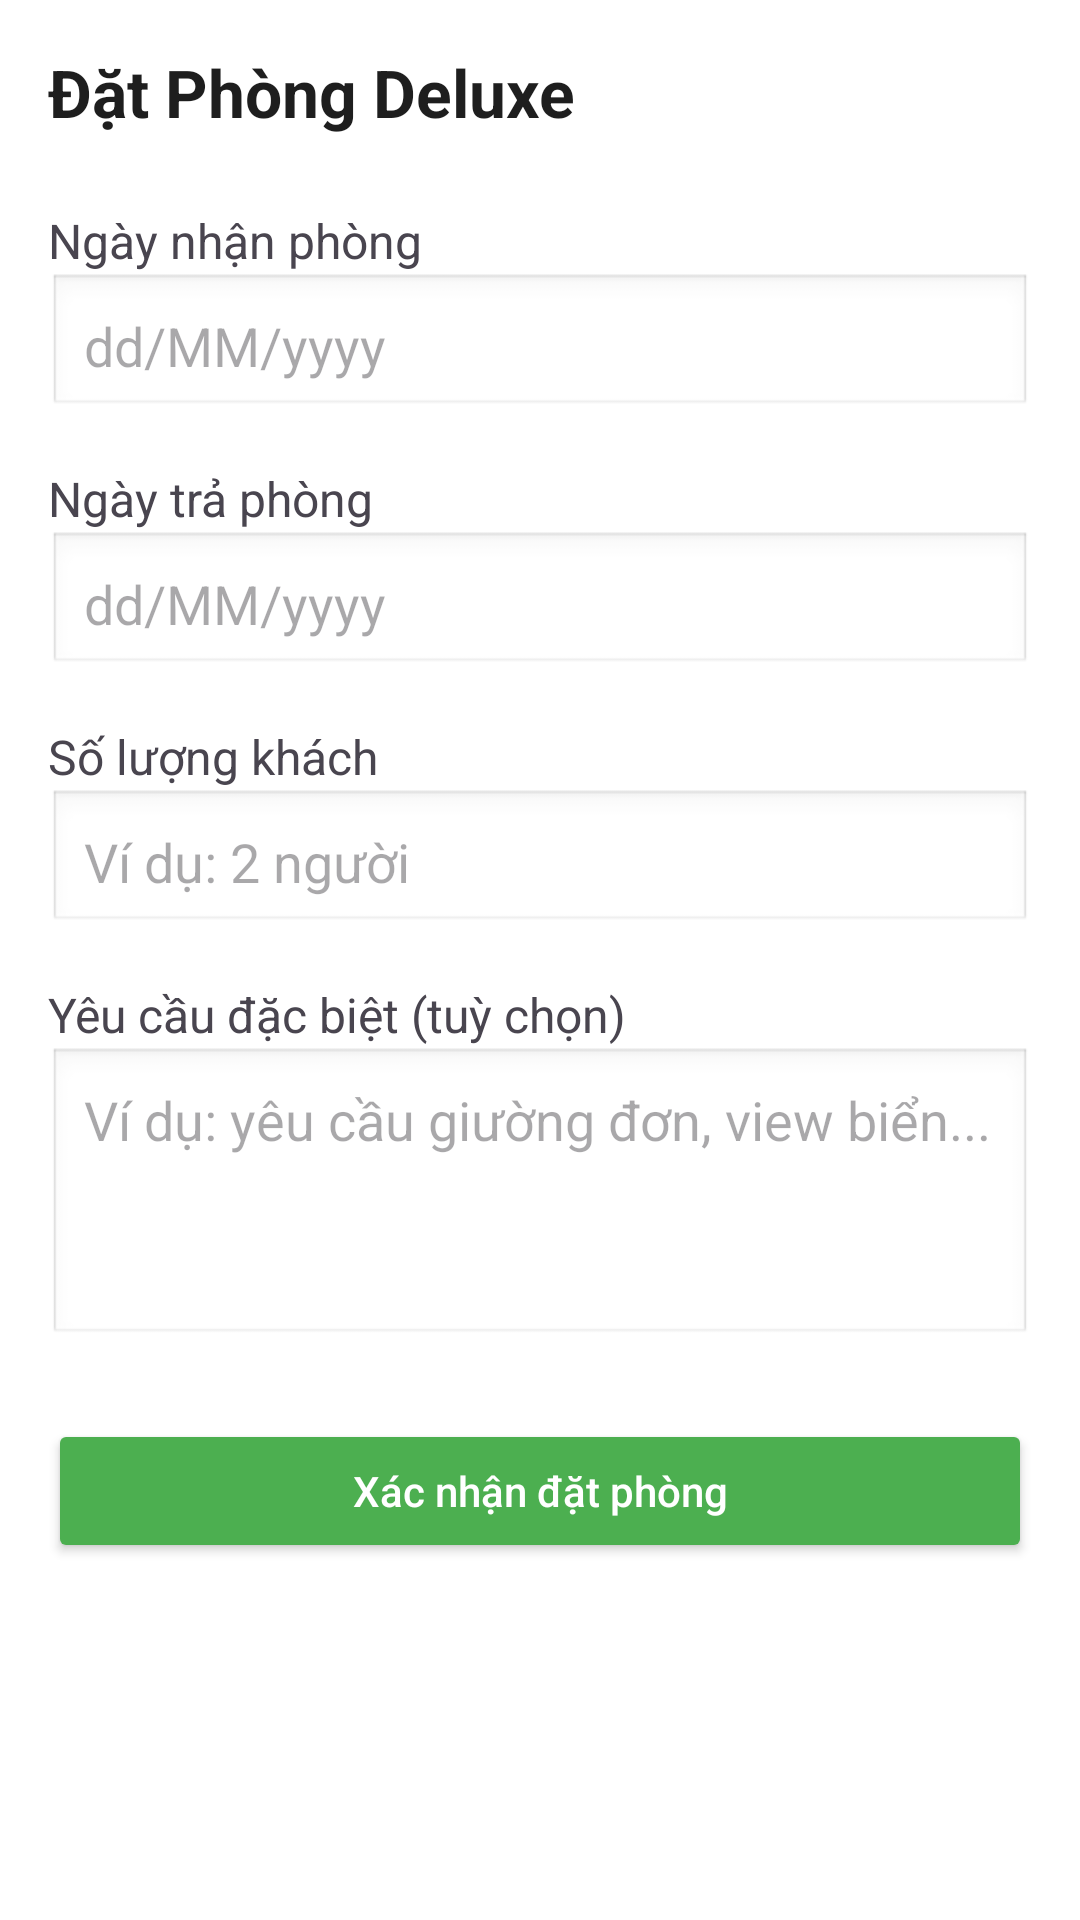

Layout XML and referenced resources for this Android screen:
<!-- AndroidManifest.xml: application theme Theme.BookingHotel -->
<!-- res/layout/dat_phong.xml -->
<?xml version="1.0" encoding="utf-8"?>
<ScrollView xmlns:android="http://schemas.android.com/apk/res/android"
    android:layout_width="match_parent"
    android:layout_height="match_parent"
    android:padding="16dp"
    android:background="@android:color/white">

    <LinearLayout
        android:layout_width="match_parent"
        android:layout_height="wrap_content"
        android:orientation="vertical">

        
        <TextView
            android:id="@+id/tvRoomName"
            android:layout_width="wrap_content"
            android:layout_height="wrap_content"
            android:text="Đặt Phòng Deluxe"
            android:textSize="22sp"
            android:textStyle="bold"
            android:textColor="#1E1E1E"
            android:layout_marginBottom="16dp" />

        
        <TextView
            android:layout_width="wrap_content"
            android:layout_height="wrap_content"
            android:text="Ngày nhận phòng"
            android:textSize="16sp"
            android:layout_marginTop="8dp" />
        <EditText
            android:id="@+id/etCheckIn"
            android:layout_width="match_parent"
            android:layout_height="wrap_content"
            android:hint="dd/MM/yyyy"
            android:focusable="false"
            android:background="@android:drawable/edit_text"
            android:padding="12dp" />

        
        <TextView
            android:layout_width="wrap_content"
            android:layout_height="wrap_content"
            android:text="Ngày trả phòng"
            android:textSize="16sp"
            android:layout_marginTop="16dp" />
        <EditText
            android:id="@+id/etCheckOut"
            android:layout_width="match_parent"
            android:layout_height="wrap_content"
            android:hint="dd/MM/yyyy"
            android:focusable="false"
            android:background="@android:drawable/edit_text"
            android:padding="12dp" />

        
        <TextView
            android:layout_width="wrap_content"
            android:layout_height="wrap_content"
            android:text="Số lượng khách"
            android:textSize="16sp"
            android:layout_marginTop="16dp" />
        <EditText
            android:id="@+id/etGuests"
            android:layout_width="match_parent"
            android:layout_height="wrap_content"
            android:hint="Ví dụ: 2 người"
            android:inputType="number"
            android:background="@android:drawable/edit_text"
            android:padding="12dp" />

        
        <TextView
            android:layout_width="wrap_content"
            android:layout_height="wrap_content"
            android:text="Yêu cầu đặc biệt (tuỳ chọn)"
            android:textSize="16sp"
            android:layout_marginTop="16dp" />
        <EditText
            android:id="@+id/etNote"
            android:layout_width="match_parent"
            android:layout_height="100dp"
            android:hint="Ví dụ: yêu cầu giường đơn, view biển..."
            android:gravity="top"
            android:background="@android:drawable/edit_text"
            android:padding="12dp"
            android:inputType="textMultiLine" />

        
        <Button
            android:id="@+id/btnConfirmBooking"
            android:layout_width="match_parent"
            android:layout_height="wrap_content"
            android:text="Xác nhận đặt phòng"
            android:layout_marginTop="24dp"
            android:backgroundTint="#4CAF50"
            android:textColor="@android:color/white"
            android:textAllCaps="false"
            android:padding="12dp" />
    </LinearLayout>
</ScrollView>
<!-- resources referenced by this layout -->
<resources>
  <style name="Theme.BookingHotel" parent="Base.Theme.BookingHotel" />
  <style name="Base.Theme.BookingHotel" parent="Theme.Material3.DayNight.NoActionBar">
          
          
      </style>
</resources>
